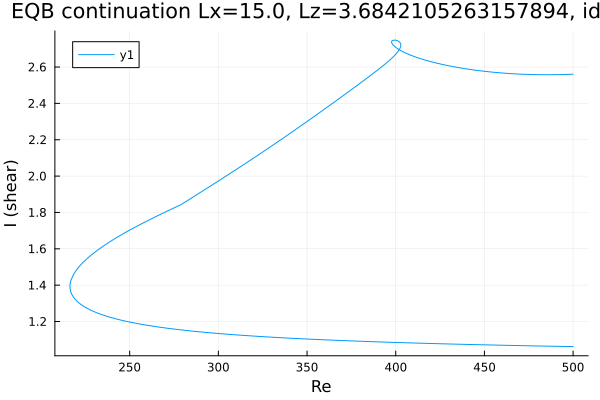

The file beside this chart, header and first rows:
Re, shear
500.0, 1.062
499.7, 1.062
498.2, 1.062
496.8, 1.062
495.4, 1.063
494, 1.063
492.6, 1.063
491.2, 1.063
489.8, 1.064
488.3, 1.064
486.9, 1.064
485.5, 1.064
484.1, 1.065
482.7, 1.065
481.3, 1.065
479.9, 1.066
478.4, 1.066
477, 1.066
475.6, 1.066
474.2, 1.067
472.8, 1.067
471.4, 1.067
470, 1.067
468.5, 1.068
467.1, 1.068
465.7, 1.068
464.3, 1.069
462.9, 1.069
461.5, 1.069
460.1, 1.069
458.6, 1.07
457.2, 1.07
455.8, 1.07
454.4, 1.071
453, 1.071
451.6, 1.071
450.2, 1.072
448.7, 1.072
447.3, 1.072
445.9, 1.073
444.5, 1.073
443.1, 1.073
441.7, 1.074
440.3, 1.074
438.8, 1.074
437.4, 1.075
436, 1.075
434.6, 1.075
433.2, 1.076
431.8, 1.076
430.4, 1.076
428.9, 1.077
427.5, 1.077
426.1, 1.077
424.7, 1.078
423.3, 1.078
421.9, 1.079
420.5, 1.079
419, 1.079
417.6, 1.08
... 514 more rows
